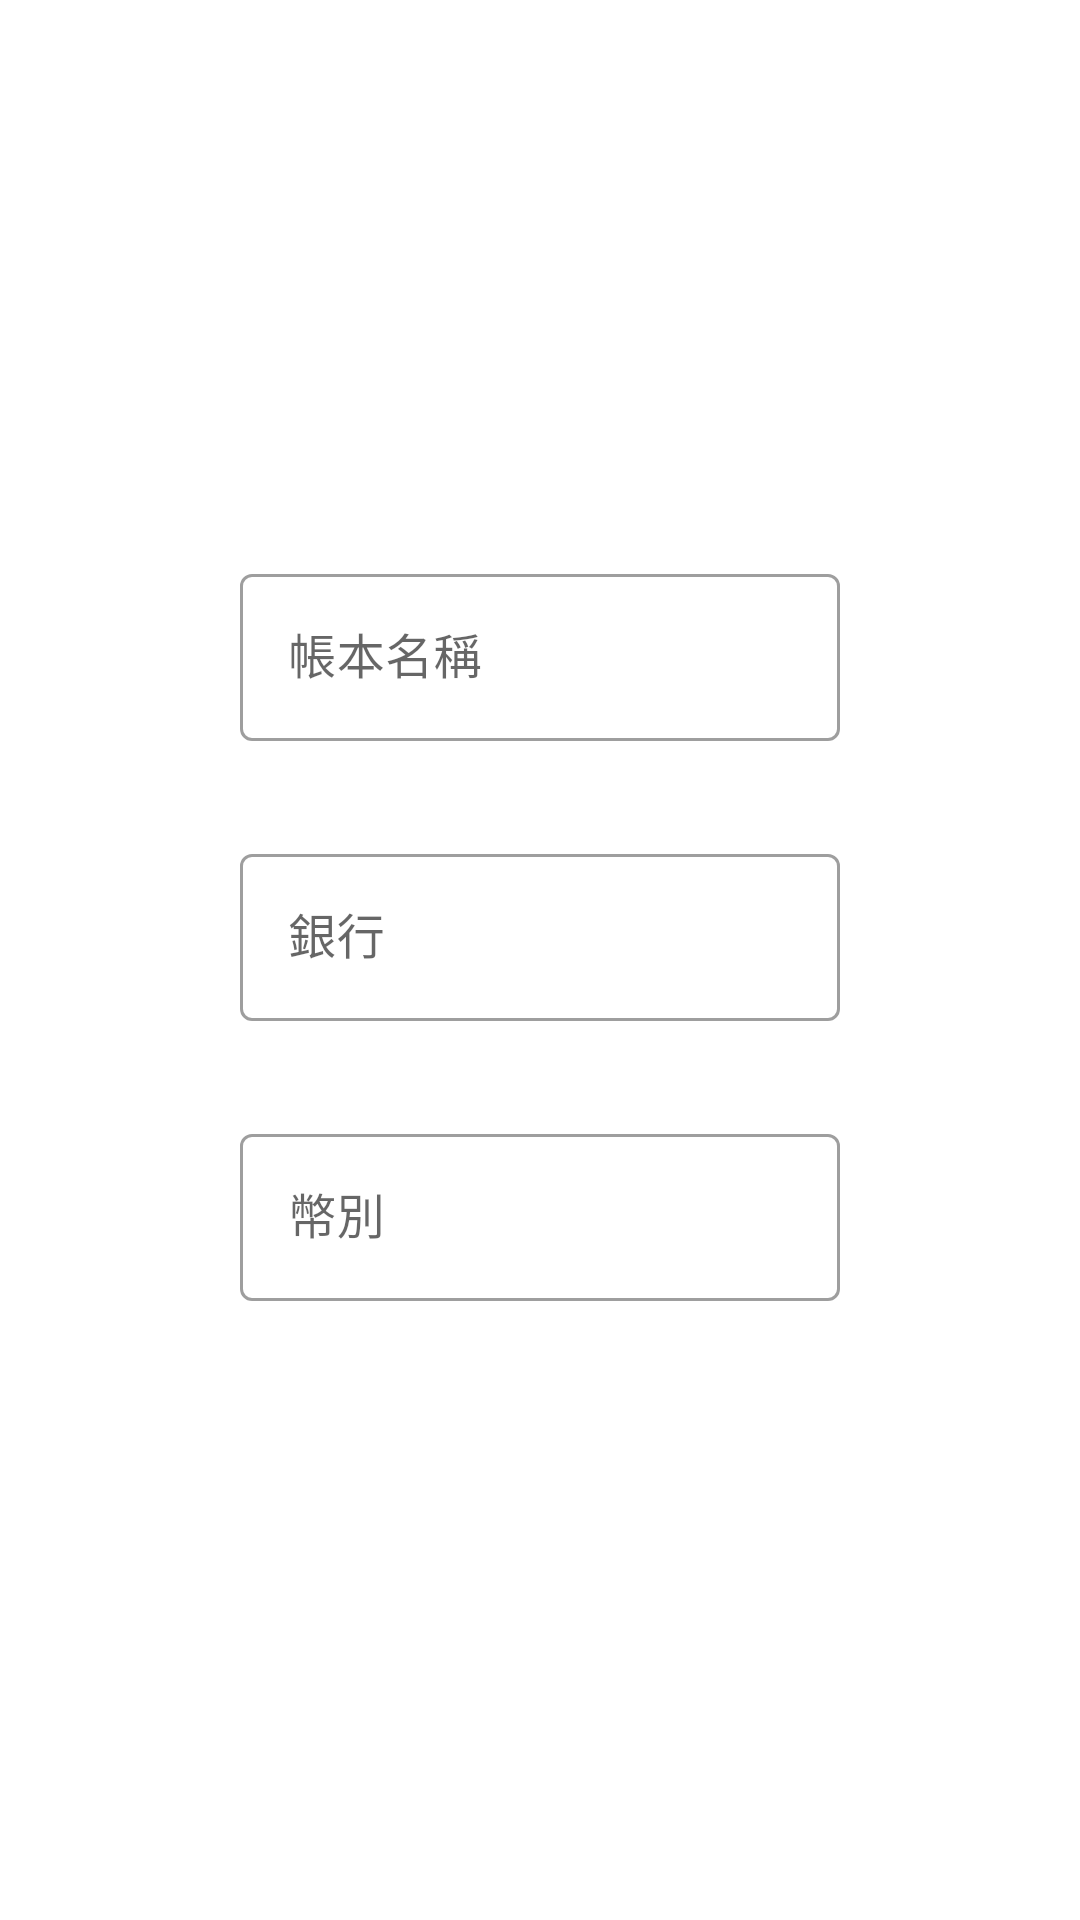

Android layout source for this screen:
<!-- AndroidManifest.xml: application theme Theme.ForexLedger -->
<!-- res/layout/fragment_edit_book.xml -->
<?xml version="1.0" encoding="utf-8"?>
<androidx.constraintlayout.widget.ConstraintLayout
    xmlns:android="http://schemas.android.com/apk/res/android"
    xmlns:app="http://schemas.android.com/apk/res-auto"
    xmlns:tools="http://schemas.android.com/tools"
    android:layout_width="match_parent"
    android:layout_height="match_parent"
    android:background="@color/white"
    tools:context=".activity.EditBookActivity">

    <androidx.constraintlayout.widget.ConstraintLayout
        android:layout_width="match_parent"
        android:layout_height="wrap_content"
        app:layout_constraintStart_toStartOf="parent"
        app:layout_constraintEnd_toEndOf="parent"
        app:layout_constraintTop_toTopOf="parent"
        app:layout_constraintBottom_toBottomOf="parent">

        <com.google.android.material.textfield.TextInputLayout
            android:id="@+id/inputBookName"
            android:hint="@string/book_name"
            style="@style/TextInputLayout"
            app:layout_constraintStart_toStartOf="parent"
            app:layout_constraintEnd_toEndOf="parent"
            app:layout_constraintTop_toTopOf="parent">

            <com.google.android.material.textfield.TextInputEditText
                android:id="@+id/editBookName"
                style="@style/EditText" />

        </com.google.android.material.textfield.TextInputLayout>

        <com.google.android.material.textfield.TextInputLayout
            android:id="@+id/inputBank"
            style="@style/TextInputLayout"
            android:layout_marginTop="@dimen/widget_big_spacing"
            android:hint="@string/bank"
            app:layout_constraintStart_toStartOf="parent"
            app:layout_constraintEnd_toEndOf="parent"
            app:layout_constraintTop_toBottomOf="@id/inputBookName">

            <com.google.android.material.textfield.TextInputEditText
                android:id="@+id/editBank"
                style="@style/DropdownEditText" />

        </com.google.android.material.textfield.TextInputLayout>

        <com.google.android.material.textfield.TextInputLayout
            android:id="@+id/inputCurrencyType"
            style="@style/TextInputLayout"
            android:layout_marginTop="@dimen/widget_big_spacing"
            android:hint="@string/currency_type"
            app:layout_constraintStart_toStartOf="parent"
            app:layout_constraintEnd_toEndOf="parent"
            app:layout_constraintTop_toBottomOf="@id/inputBank">

            <com.google.android.material.textfield.TextInputEditText
                android:id="@+id/editCurrencyType"
                style="@style/EditText"
                android:paddingEnd="10dp"
                android:drawableEnd="@drawable/icon_drop_down_arrow"
                android:editable="false"
                android:clickable="true"
                android:focusable="true" />

        </com.google.android.material.textfield.TextInputLayout>

    </androidx.constraintlayout.widget.ConstraintLayout>

</androidx.constraintlayout.widget.ConstraintLayout>
<!-- resources referenced by this layout -->
<resources>
  <color name="white">#FFFFFFFF</color>
  <dimen name="widget_big_spacing">12dp</dimen>
  <string name="bank">銀行</string>
  <string name="book_name">帳本名稱</string>
  <string name="currency_type">幣別</string>
  <style name="DropdownEditText" parent="EditText">
          <item name="paddingEnd">10dp</item>
          <item name="android:drawableEnd">@drawable/icon_drop_down_arrow</item>
          <item name="android:editable">false</item>
          <item name="android:clickable">false</item>
          <item name="android:focusable">false</item>
      </style>
  <style name="EditText">
          <item name="android:layout_width">@dimen/edit_text_width</item>
          <item name="android:layout_height">wrap_content</item>
          <item name="android:textSize">@dimen/font_size_2</item>
          <item name="android:maxLines">1</item>
          <item name="android:singleLine">true</item>
      </style>
  <style name="TextInputLayout" parent="Widget.MaterialComponents.TextInputLayout.OutlinedBox">
          <item name="android:layout_width">wrap_content</item>
          <item name="android:layout_height">wrap_content</item>
          <item name="android:layout_marginBottom">@dimen/widget_normal_spacing</item>
          <item name="hintTextColor">@color/brown1</item>
          <item name="errorEnabled">true</item>
      </style>
  <style name="Theme.ForexLedger" parent="Theme.MaterialComponents.DayNight.DarkActionBar">
          <item name="colorPrimary">@color/brown</item>
          <item name="colorPrimaryVariant">@color/brown1</item>
          <item name="colorOnPrimary">@color/white</item>
  
          <item name="colorSecondary">@color/brown</item> 
          <item name="colorSecondaryVariant">@color/teal_700</item>
          <item name="colorOnSecondary">@color/black</item>
  
          
          <item name="android:statusBarColor" tools:targetApi="l">?attr/colorPrimaryVariant</item>
  
          <item name="windowActionBar">false</item>
          <item name="windowNoTitle">true</item>
          <item name="android:windowBackground">@color/black</item> 
      </style>
  <dimen name="edit_text_width">200dp</dimen>
  <dimen name="font_size_2">16sp</dimen>
  <dimen name="widget_normal_spacing">8dp</dimen>
  <color name="brown1">#A85128</color>
  <color name="brown">#DEAB7A</color>
  <color name="teal_700">#FF018786</color>
  <color name="black">#FF000000</color>
</resources>
